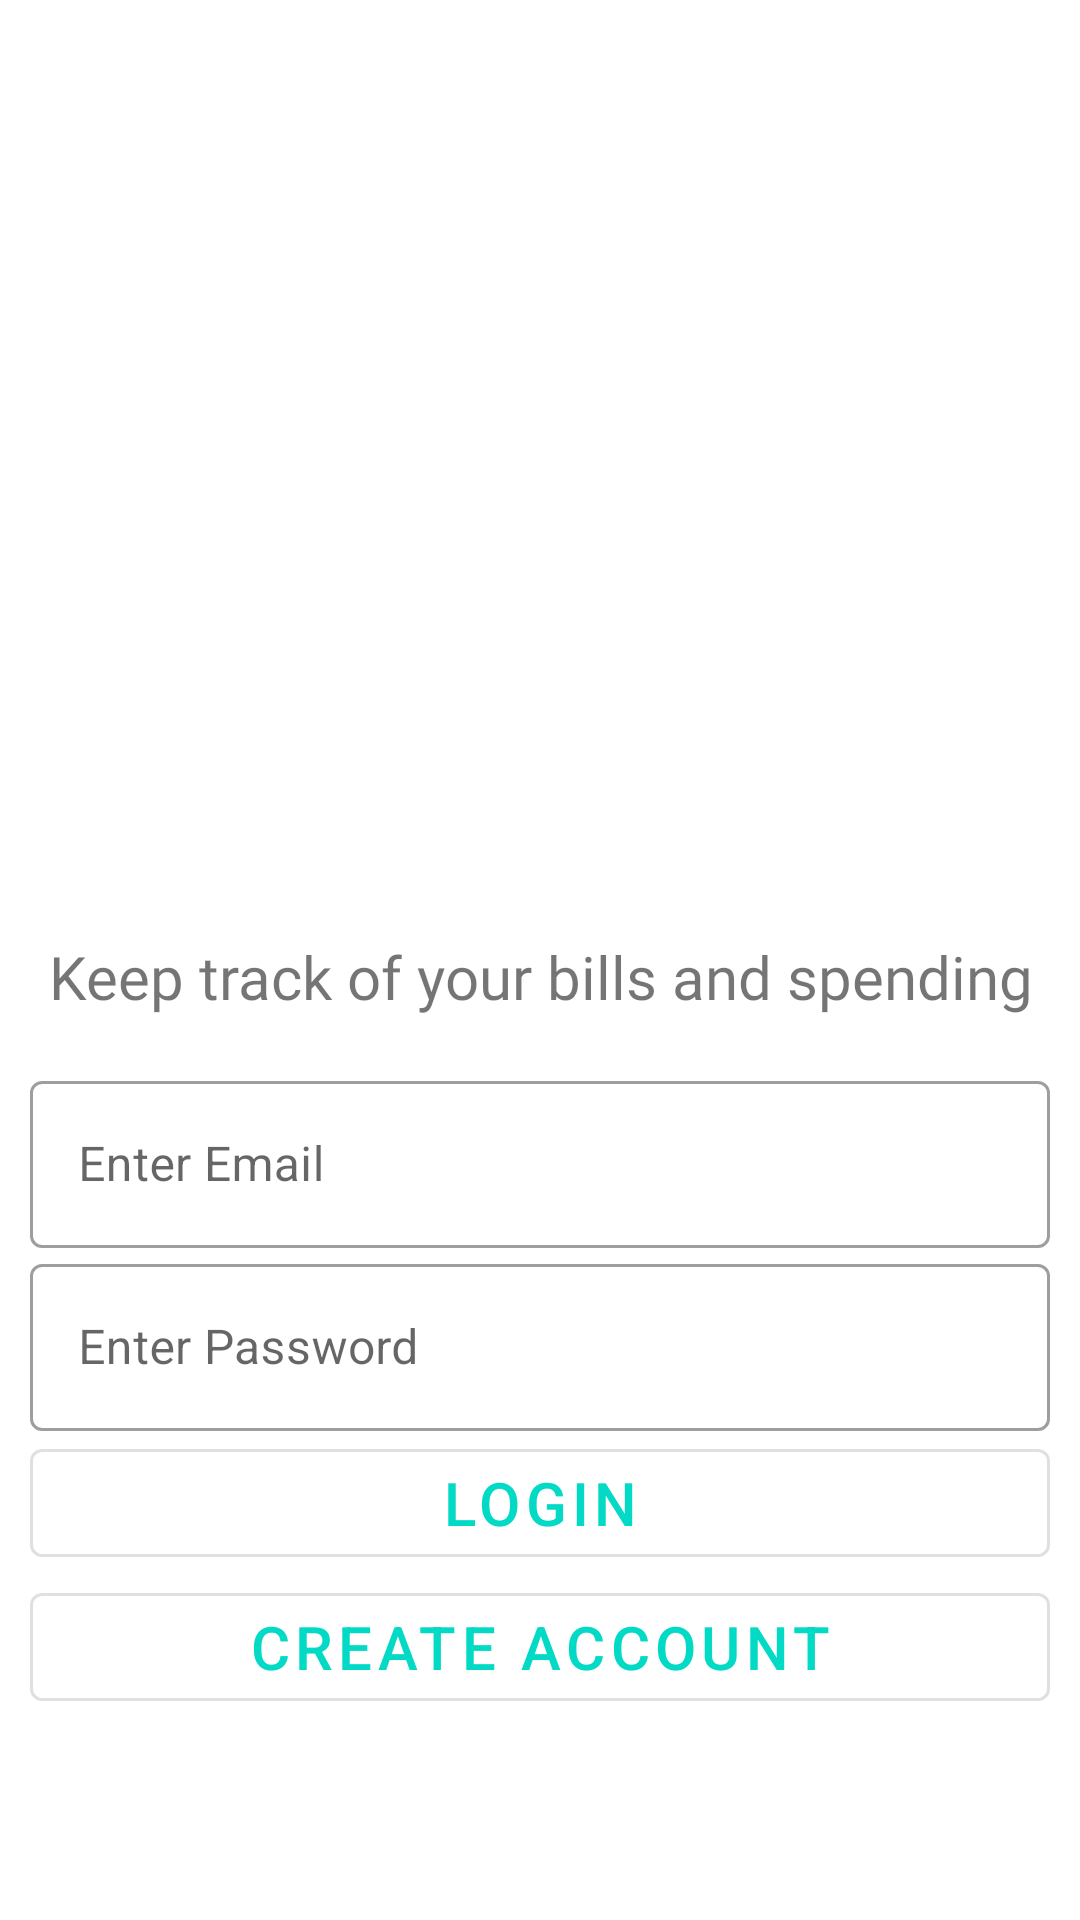

The Android layout XML behind this screen, and the referenced resources:
<!-- AndroidManifest.xml: application theme Theme.Billio -->
<!-- res/layout/fragment_login.xml -->
<?xml version="1.0" encoding="utf-8"?>
<LinearLayout xmlns:android="http://schemas.android.com/apk/res/android"
    xmlns:tools="http://schemas.android.com/tools"
    android:layout_width="match_parent"
    android:layout_height="match_parent"
    tools:context=".fragments.auth.LoginFragment">

    <LinearLayout
        android:layout_width="match_parent"
        android:layout_height="wrap_content"
        android:padding="10dp"
        android:orientation="vertical">

        <ImageView
            android:id="@+id/logo"
            android:layout_width="282dp"
            android:layout_height="302dp"
            android:layout_gravity="center"
            android:src="@drawable/loginpic" />

        <TextView
            android:layout_width="match_parent"
            android:layout_height="wrap_content"
            android:fontFamily="@font/acme"
            android:text="@string/slogan"
            android:textSize="20sp"
            android:textAlignment="center"
            android:paddingBottom="16dp"/>

        <com.google.android.material.textfield.TextInputLayout
            android:id="@+id/usernameTextField"
            android:layout_width="match_parent"
            android:layout_height="wrap_content"
            android:hint="@string/enter_email"
            style="@style/Widget.MaterialComponents.TextInputLayout.OutlinedBox">

            <com.google.android.material.textfield.TextInputEditText
                android:layout_width="match_parent"
                android:layout_height="wrap_content"
                android:inputType="textEmailAddress"
                />

        </com.google.android.material.textfield.TextInputLayout>

        <com.google.android.material.textfield.TextInputLayout
            android:id="@+id/passwordTextField"
            android:layout_width="match_parent"
            android:layout_height="wrap_content"
            android:hint="@string/enter_password"
            style="@style/Widget.MaterialComponents.TextInputLayout.OutlinedBox">

            <com.google.android.material.textfield.TextInputEditText
                android:layout_width="match_parent"
                android:layout_height="wrap_content"
                android:inputType="textPassword"
                />

        </com.google.android.material.textfield.TextInputLayout>

        <com.google.android.material.button.MaterialButton
            android:id="@+id/buttonLogin"
            android:textSize="20dp"
            android:textColor="@color/teal_200"
            android:layout_width="match_parent"
            android:layout_height="wrap_content"
            style="?attr/materialButtonOutlinedStyle"
            android:text="Login"/>

        <com.google.android.material.button.MaterialButton
            android:id="@+id/buttonCreateAcc"
            android:textSize="20dp"
            android:textColor="@color/teal_200"
            android:layout_width="match_parent"
            android:layout_height="wrap_content"
            style="?attr/materialButtonOutlinedStyle"
            android:text="@string/create_account"/>



    </LinearLayout>

</LinearLayout>
<!-- resources referenced by this layout -->
<resources>
  <color name="teal_200">#FF03DAC5</color>
  <string name="create_account">Create Account</string>
  <string name="enter_email">Enter Email</string>
  <string name="enter_password">Enter Password</string>
  <string name="slogan">Keep track of your bills and spending</string>
  <style name="Theme.Billio" parent="Theme.MaterialComponents.DayNight.DarkActionBar">
          
          <item name="colorPrimary">@color/purple_500</item>
          <item name="colorPrimaryVariant">@color/purple_700</item>
          <item name="colorOnPrimary">@color/white</item>
          
          <item name="colorSecondary">@color/teal_200</item>
          <item name="colorSecondaryVariant">@color/teal_dark</item>
          <item name="colorOnSecondary">@color/black</item>
          
          <item name="android:statusBarColor">?attr/colorPrimaryVariant</item>
          
      </style>
  <color name="purple_500">#FF6200EE</color>
  <color name="purple_700">#FF3700B3</color>
  <color name="white">#FFFFFFFF</color>
  <color name="teal_dark"> #FF018775</color>
  <color name="black">#FF000000</color>
</resources>
